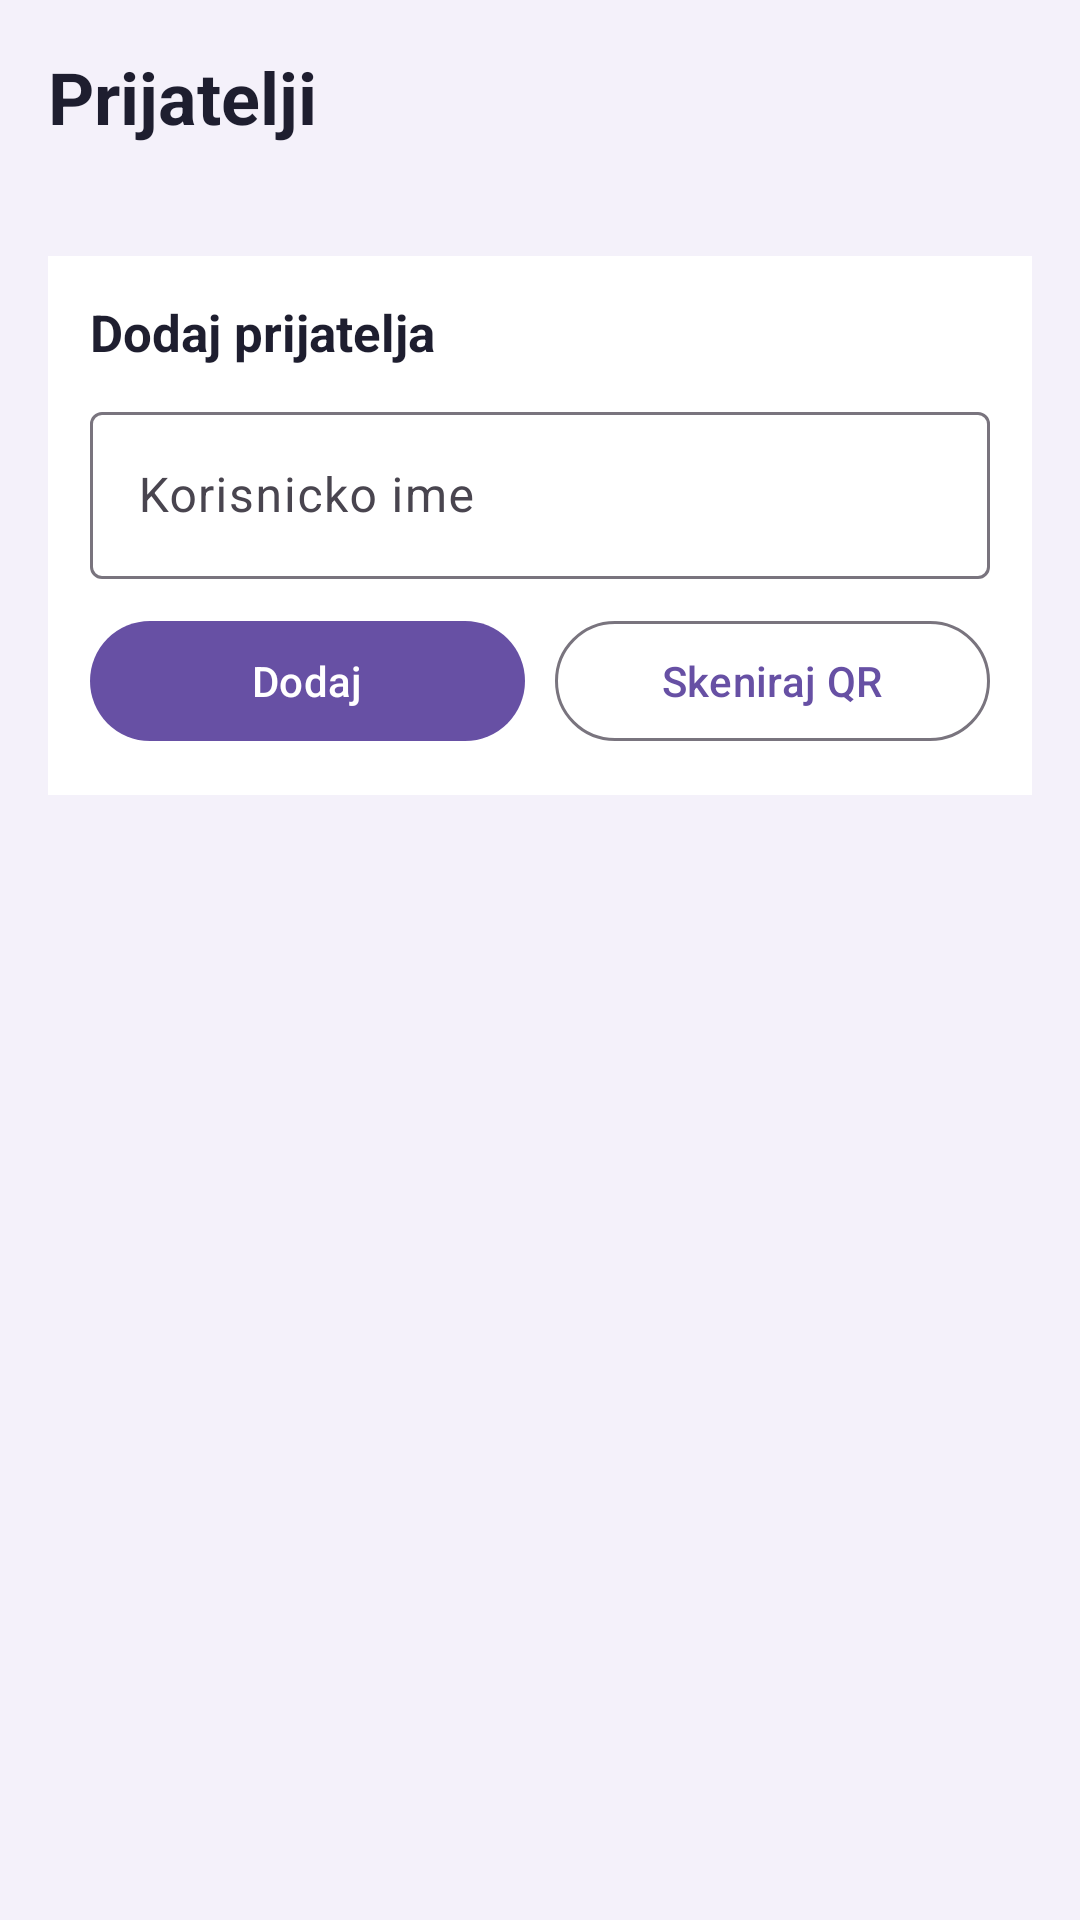

Here is an Android app screen rendered from its layout file. Give the layout XML and the strings, colors and styles it references.
<!-- AndroidManifest.xml: application theme Theme.Slagalica -->
<!-- res/layout/fragment_friends.xml -->
<?xml version="1.0" encoding="utf-8"?>
<LinearLayout xmlns:android="http://schemas.android.com/apk/res/android"
    xmlns:tools="http://schemas.android.com/tools"
    android:layout_width="match_parent"
    android:layout_height="match_parent"
    android:background="#F4F1FA"
    android:orientation="vertical"
    android:padding="16dp">

    <TextView
        android:layout_width="wrap_content"
        android:layout_height="wrap_content"
        android:text="Prijatelji"
        android:textColor="#1E1E2F"
        android:textSize="24sp"
        android:textStyle="bold" />

    <TextView
        android:id="@+id/friendsCountText"
        android:layout_width="wrap_content"
        android:layout_height="wrap_content"
        android:layout_marginTop="4dp"
        android:textColor="#6C6780"
        android:textSize="14sp"
        tools:text="Ukupno prijatelja: 3" />

    <TextView
        android:id="@+id/friendsEmptyText"
        android:layout_width="match_parent"
        android:layout_height="wrap_content"
        android:layout_marginTop="18dp"
        android:background="#FFFFFF"
        android:gravity="center"
        android:padding="18dp"
        android:text="Jos nemas prijatelje."
        android:textColor="#6C6780"
        android:textStyle="bold"
        android:visibility="gone" />

    <LinearLayout
        android:layout_width="match_parent"
        android:layout_height="wrap_content"
        android:layout_marginTop="14dp"
        android:background="#FFFFFF"
        android:orientation="vertical"
        android:padding="14dp">

        <TextView
            android:layout_width="wrap_content"
            android:layout_height="wrap_content"
            android:text="Dodaj prijatelja"
            android:textColor="#1E1E2F"
            android:textSize="17sp"
            android:textStyle="bold" />

        <com.google.android.material.textfield.TextInputLayout
            android:layout_width="match_parent"
            android:layout_height="wrap_content"
            android:layout_marginTop="10dp"
            android:hint="Korisnicko ime">

            <com.google.android.material.textfield.TextInputEditText
                android:id="@+id/friendSearchInput"
                android:layout_width="match_parent"
                android:layout_height="wrap_content"
                android:inputType="text" />
        </com.google.android.material.textfield.TextInputLayout>

        <LinearLayout
            android:layout_width="match_parent"
            android:layout_height="wrap_content"
            android:layout_marginTop="10dp"
            android:orientation="horizontal">

            <com.google.android.material.button.MaterialButton
                android:id="@+id/addFriendByUsernameButton"
                android:layout_width="0dp"
                android:layout_height="wrap_content"
                android:layout_weight="1"
                android:text="Dodaj"
                android:textAllCaps="false" />

            <com.google.android.material.button.MaterialButton
                android:id="@+id/scanFriendQrButton"
                style="@style/Widget.Material3.Button.OutlinedButton"
                android:layout_width="0dp"
                android:layout_height="wrap_content"
                android:layout_marginStart="10dp"
                android:layout_weight="1"
                android:text="Skeniraj QR"
                android:textAllCaps="false" />
        </LinearLayout>
    </LinearLayout>

    <androidx.recyclerview.widget.RecyclerView
        android:id="@+id/friendsList"
        android:layout_width="match_parent"
        android:layout_height="0dp"
        android:layout_marginTop="12dp"
        android:layout_weight="1"
        tools:itemCount="3"
        tools:listitem="@layout/item_friend" />
</LinearLayout>
<!-- res/layout/item_friend.xml (included above) -->
<?xml version="1.0" encoding="utf-8"?>
<LinearLayout xmlns:android="http://schemas.android.com/apk/res/android"
    xmlns:app="http://schemas.android.com/apk/res-auto"
    xmlns:tools="http://schemas.android.com/tools"
    android:layout_width="match_parent"
    android:layout_height="wrap_content"
    android:layout_marginBottom="10dp"
    android:background="#FFFFFF"
    android:gravity="center_vertical"
    android:orientation="horizontal"
    android:padding="14dp">

    <FrameLayout
        android:id="@+id/friendAvatarFrame"
        android:layout_width="58dp"
        android:layout_height="58dp"
        android:background="#6F4BB2"
        android:padding="4dp">

        <ImageView
            android:id="@+id/friendAvatar"
            android:layout_width="match_parent"
            android:layout_height="match_parent"
            android:background="#FFFFFF"
            android:padding="12dp"
            android:scaleType="centerCrop"
            android:src="@android:drawable/ic_menu_myplaces" />
    </FrameLayout>

    <LinearLayout
        android:layout_width="0dp"
        android:layout_height="wrap_content"
        android:layout_marginStart="12dp"
        android:layout_weight="1"
        android:orientation="vertical">

        <TextView
            android:id="@+id/friendUsername"
            android:layout_width="wrap_content"
            android:layout_height="wrap_content"
            android:textColor="#1E1E2F"
            android:textSize="17sp"
            android:textStyle="bold"
            tools:text="milica_92" />

        <TextView
            android:id="@+id/friendRegion"
            android:layout_width="wrap_content"
            android:layout_height="wrap_content"
            android:layout_marginTop="3dp"
            android:textColor="#6F4BB2"
            android:textSize="13sp"
            android:textStyle="bold"
            tools:text="Region Vojvodine" />

        <TextView
            android:id="@+id/friendMonthlyRank"
            android:layout_width="wrap_content"
            android:layout_height="wrap_content"
            android:layout_marginTop="2dp"
            android:textColor="#777777"
            android:textSize="12sp"
            tools:text="Mesecni rang: #4" />

        <TextView
            android:id="@+id/friendTotalStars"
            android:layout_width="wrap_content"
            android:layout_height="wrap_content"
            android:layout_marginTop="2dp"
            android:textColor="#777777"
            android:textSize="12sp"
            tools:text="Ukupno zvezda: 0" />

        <TextView
            android:id="@+id/friendLeague"
            android:layout_width="wrap_content"
            android:layout_height="wrap_content"
            android:layout_marginTop="2dp"
            android:textColor="#777777"
            android:textSize="12sp"
            tools:text="Liga: Zlatna liga" />

        <TextView
            android:id="@+id/friendStatus"
            android:layout_width="wrap_content"
            android:layout_height="wrap_content"
            android:layout_marginTop="2dp"
            android:textColor="#2E7D32"
            android:textSize="12sp"
            android:textStyle="bold"
            tools:text="Status: ulogovan" />

        <TextView
            android:id="@+id/friendEmail"
            android:layout_width="wrap_content"
            android:layout_height="wrap_content"
            android:layout_marginTop="2dp"
            android:textColor="#999999"
            android:textSize="11sp"
            tools:text="milica@example.com" />

        <com.google.android.material.button.MaterialButton
            android:id="@+id/friendStartGameButton"
            android:layout_width="wrap_content"
            android:layout_height="38dp"
            android:layout_marginTop="8dp"
            android:minWidth="0dp"
            android:paddingStart="14dp"
            android:paddingEnd="14dp"
            android:text="Zapocni partiju"
            android:textAllCaps="false"
            android:textSize="12sp"
            app:cornerRadius="8dp" />
    </LinearLayout>
</LinearLayout>
<!-- resources referenced by this layout -->
<resources>
  <style name="Theme.Slagalica" parent="Base.Theme.Slagalica" />
  <style name="Base.Theme.Slagalica" parent="Theme.Material3.DayNight.NoActionBar">
          <item name="bottomNavigationStyle">@style/Widget.Slagalica.BottomNavigationView</item>
      </style>
  <style name="Widget.Slagalica.BottomNavigationView" parent="Widget.Material3.BottomNavigationView">
          <item name="android:minHeight">@dimen/bottom_nav_height</item>
          <item name="itemPaddingTop">2dp</item>
          <item name="itemPaddingBottom">2dp</item>
          <item name="itemIconSize">24dp</item>
      </style>
  <dimen name="bottom_nav_height">56dp</dimen>
</resources>
